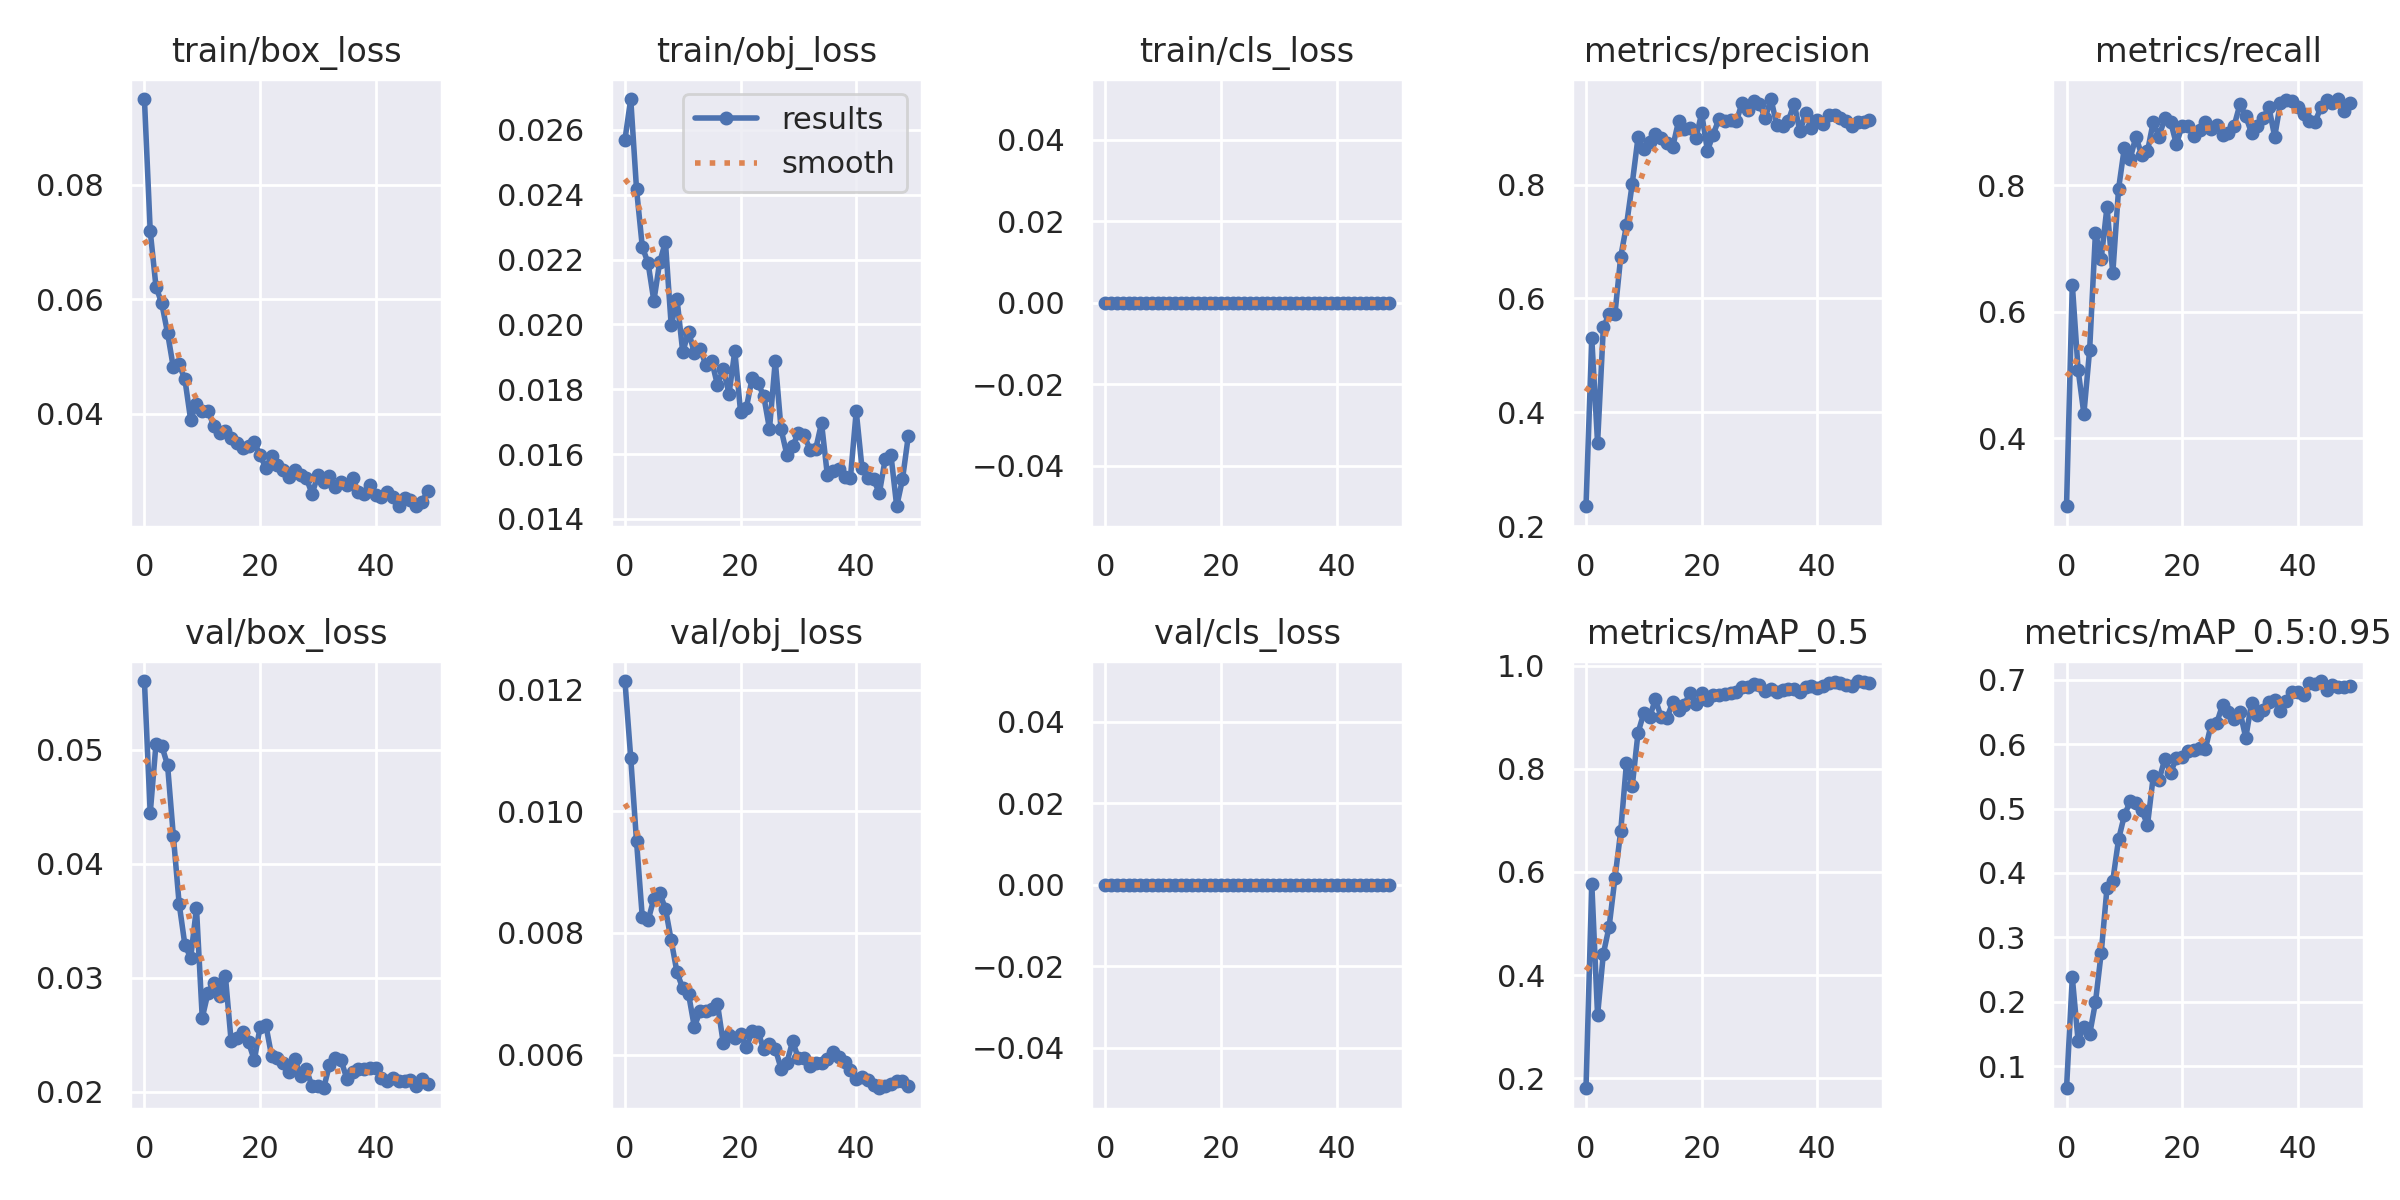

Values plotted in this chart, from the file beside it:
epoch, train/box_loss, train/obj_loss, train/cls_loss, metrics/precision, metrics/recall, metrics/mAP_0.5, metrics/mAP_0.5:0.95, val/box_loss, val/obj_loss, val/cls_loss, x/lr0, x/lr1, x/lr2
0, 0.09496, 0.0257, 0, 0.2348, 0.2924, 0.1805, 0.06556, 0.05603, 0.01214, 0, 0.0748, 0.0028, 0.0028
1, 0.07193, 0.02695, 0, 0.5297, 0.6433, 0.5771, 0.2376, 0.04443, 0.01087, 0, 0.04859, 0.005587, 0.005587
2, 0.06217, 0.02418, 0, 0.346, 0.5088, 0.322, 0.1396, 0.05051, 0.009509, 0, 0.02226, 0.008259, 0.008259
3, 0.05924, 0.02239, 0, 0.5493, 0.4386, 0.4413, 0.1605, 0.05034, 0.008258, 0, 0.009406, 0.009406, 0.009406
4, 0.05409, 0.02189, 0, 0.5725, 0.5403, 0.4938, 0.1492, 0.04866, 0.008205, 0, 0.009406, 0.009406, 0.009406
5, 0.04805, 0.02073, 0, 0.5719, 0.7251, 0.5875, 0.1989, 0.04245, 0.008561, 0, 0.009208, 0.009208, 0.009208
6, 0.04859, 0.02191, 0, 0.6729, 0.6842, 0.6788, 0.276, 0.03651, 0.008656, 0, 0.00901, 0.00901, 0.00901
7, 0.04598, 0.02254, 0, 0.7283, 0.7661, 0.8115, 0.3767, 0.03287, 0.008398, 0, 0.008812, 0.008812, 0.008812
8, 0.03886, 0.01997, 0, 0.8018, 0.6608, 0.7669, 0.3879, 0.03174, 0.007878, 0, 0.008614, 0.008614, 0.008614
9, 0.04174, 0.02079, 0, 0.883, 0.7946, 0.8701, 0.452, 0.03612, 0.00735, 0, 0.008416, 0.008416, 0.008416
10, 0.04043, 0.01914, 0, 0.8616, 0.8597, 0.9084, 0.4892, 0.02648, 0.007087, 0, 0.008218, 0.008218, 0.008218
11, 0.04053, 0.01978, 0, 0.874, 0.8421, 0.9004, 0.511, 0.02867, 0.006995, 0, 0.00802, 0.00802, 0.00802
12, 0.03783, 0.01913, 0, 0.8891, 0.8772, 0.9349, 0.5085, 0.02956, 0.006454, 0, 0.007822, 0.007822, 0.007822
13, 0.03661, 0.01925, 0, 0.8815, 0.8479, 0.9005, 0.4982, 0.02839, 0.006715, 0, 0.007624, 0.007624, 0.007624
14, 0.03695, 0.01874, 0, 0.8737, 0.8538, 0.8987, 0.4742, 0.03017, 0.00671, 0, 0.007426, 0.007426, 0.007426
15, 0.03577, 0.01888, 0, 0.8663, 0.9006, 0.9293, 0.5498, 0.0244, 0.006757, 0, 0.007228, 0.007228, 0.007228
16, 0.03479, 0.01813, 0, 0.9109, 0.8772, 0.9147, 0.5444, 0.02469, 0.006834, 0, 0.00703, 0.00703, 0.00703
17, 0.03391, 0.01862, 0, 0.8972, 0.9064, 0.9245, 0.5769, 0.02527, 0.006191, 0, 0.006832, 0.006832, 0.006832
18, 0.03428, 0.01786, 0, 0.899, 0.9006, 0.9472, 0.5555, 0.02434, 0.006315, 0, 0.006634, 0.006634, 0.006634
19, 0.03508, 0.01918, 0, 0.881, 0.8655, 0.925, 0.5788, 0.02276, 0.006268, 0, 0.006436, 0.006436, 0.006436
20, 0.03268, 0.0173, 0, 0.9253, 0.8947, 0.9467, 0.5798, 0.02563, 0.00633, 0, 0.006238, 0.006238, 0.006238
21, 0.03054, 0.01743, 0, 0.8596, 0.8949, 0.9346, 0.5887, 0.02584, 0.006117, 0, 0.00604, 0.00604, 0.00604
22, 0.03255, 0.01834, 0, 0.8877, 0.878, 0.9435, 0.5913, 0.02312, 0.006381, 0, 0.005842, 0.005842, 0.005842
23, 0.03099, 0.01819, 0, 0.9156, 0.8883, 0.9433, 0.5933, 0.02298, 0.006375, 0, 0.005644, 0.005644, 0.005644
24, 0.03007, 0.01779, 0, 0.9109, 0.9006, 0.9455, 0.5919, 0.02251, 0.006089, 0, 0.005446, 0.005446, 0.005446
25, 0.02886, 0.01678, 0, 0.9138, 0.8889, 0.9473, 0.6298, 0.02172, 0.006165, 0, 0.005248, 0.005248, 0.005248
26, 0.03016, 0.01888, 0, 0.9108, 0.8961, 0.9497, 0.6333, 0.0229, 0.006097, 0, 0.00505, 0.00505, 0.00505
27, 0.02934, 0.01677, 0, 0.9435, 0.8793, 0.9593, 0.6615, 0.02135, 0.005768, 0, 0.004852, 0.004852, 0.004852
28, 0.02869, 0.01598, 0, 0.9316, 0.883, 0.9581, 0.6493, 0.02195, 0.005863, 0, 0.004654, 0.004654, 0.004654
29, 0.02598, 0.01625, 0, 0.9466, 0.8947, 0.9656, 0.6391, 0.02045, 0.006219, 0, 0.004456, 0.004456, 0.004456
30, 0.02919, 0.01664, 0, 0.9408, 0.9287, 0.9628, 0.6506, 0.0205, 0.005935, 0, 0.004258, 0.004258, 0.004258
31, 0.02798, 0.01658, 0, 0.9174, 0.9094, 0.9514, 0.6099, 0.02029, 0.005951, 0, 0.00406, 0.00406, 0.00406
32, 0.02916, 0.01614, 0, 0.9502, 0.883, 0.9548, 0.6639, 0.02235, 0.005807, 0, 0.003862, 0.003862, 0.003862
33, 0.02723, 0.01616, 0, 0.9044, 0.8947, 0.9491, 0.6446, 0.02291, 0.005855, 0, 0.003664, 0.003664, 0.003664
34, 0.02804, 0.01696, 0, 0.9022, 0.9064, 0.954, 0.6533, 0.02277, 0.005858, 0, 0.003466, 0.003466, 0.003466
35, 0.02753, 0.01536, 0, 0.9122, 0.924, 0.9559, 0.6649, 0.02115, 0.005921, 0, 0.003268, 0.003268, 0.003268
36, 0.02878, 0.01546, 0, 0.9422, 0.8772, 0.9542, 0.6686, 0.02168, 0.006044, 0, 0.00307, 0.00307, 0.00307
37, 0.02624, 0.01554, 0, 0.8933, 0.9307, 0.9487, 0.6514, 0.02198, 0.005965, 0, 0.002872, 0.002872, 0.002872
38, 0.02586, 0.0153, 0, 0.9248, 0.9345, 0.9597, 0.6669, 0.02195, 0.005885, 0, 0.002674, 0.002674, 0.002674
39, 0.0276, 0.01527, 0, 0.8986, 0.9333, 0.96, 0.6805, 0.0221, 0.005751, 0, 0.002476, 0.002476, 0.002476
40, 0.02583, 0.01732, 0, 0.9139, 0.924, 0.9572, 0.681, 0.02204, 0.005594, 0, 0.002278, 0.002278, 0.002278
41, 0.02534, 0.01557, 0, 0.9061, 0.9123, 0.9602, 0.6762, 0.02117, 0.005633, 0, 0.00208, 0.00208, 0.00208
42, 0.02628, 0.01526, 0, 0.9222, 0.9016, 0.9661, 0.6949, 0.02092, 0.005586, 0, 0.001882, 0.001882, 0.001882
43, 0.02547, 0.01522, 0, 0.9218, 0.9006, 0.9684, 0.6941, 0.02115, 0.005496, 0, 0.001684, 0.001684, 0.001684
44, 0.0238, 0.01479, 0, 0.9167, 0.924, 0.9667, 0.698, 0.02095, 0.005445, 0, 0.001486, 0.001486, 0.001486
45, 0.02532, 0.01583, 0, 0.9112, 0.9357, 0.9628, 0.6847, 0.02095, 0.005487, 0, 0.001288, 0.001288, 0.001288
46, 0.02487, 0.01598, 0, 0.9026, 0.9298, 0.9618, 0.692, 0.02105, 0.005509, 0, 0.00109, 0.00109, 0.00109
47, 0.02387, 0.01439, 0, 0.9092, 0.9367, 0.9705, 0.6892, 0.02053, 0.005572, 0, 0.000892, 0.000892, 0.000892
48, 0.02463, 0.01522, 0, 0.9106, 0.9181, 0.9682, 0.6894, 0.02109, 0.005564, 0, 0.000694, 0.000694, 0.000694
49, 0.02639, 0.01655, 0, 0.9125, 0.9298, 0.9675, 0.69, 0.02068, 0.005488, 0, 0.000496, 0.000496, 0.000496
